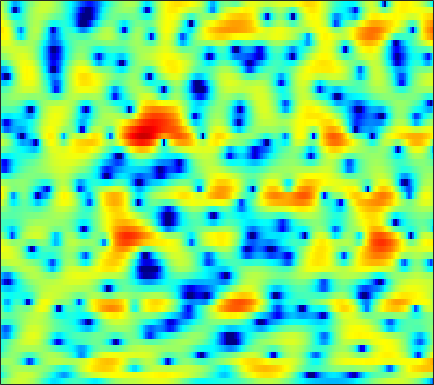

Data behind this chart, as committed beside it:
-1.0304, -0.37025, 0.39584, 1.0453, 1.463, 1.9152, 2.2596, 2.4511, 2.6122, 2.6608, 2.6104, 2.5023, 2.2705, 1.9314, 1.6033, 1.0637, 0.41445, -0.16031, -1.0289, -1.9994, -3.0362, -3.8203, -4.7882, -5.5342
-4.14, -3.021, -1.704, -0.5808, 0.1408, 0.949, 1.599, 1.986, 2.377, 2.634, 2.768, 2.793, 2.727, 2.553, 2.357, 2.003, 1.553, 1.153, 0.5449, -0.1466, -0.912, -1.537, -2.424, -3.38
-2.057, -1.383, -0.5766, 0.08915, 0.4943, 0.9144, 1.196, 1.322, 1.391, 1.372, 1.29, 1.204, 1.098, 1.002, 0.9504, 0.9046, 0.8721, 0.8393, 0.7664, 0.6329, 0.4148, 0.1851, -0.2155, -0.7395
0.6, 0.8356, 1.062, 1.165, 1.143, 0.9466, 0.5281, 0.03191, -0.9251, -2.304, -4.276, -6.293, -9.831, -12.65, -11.16, -7.394, -4.448, -2.817, -1.185, -0.008671, 0.8214, 1.271, 1.685, 1.93
-2.111, -1.403, -0.6305, -0.05239, 0.259, 0.4758, 0.4844, 0.3548, 0.005922, -0.5264, -1.18, -1.681, -2.212, -2.398, -2.252, -1.738, -1.043, -0.5027, 0.164, 0.7064, 1.108, 1.321, 1.492, 1.544
-3.901, -2.952, -1.888, -0.9993, -0.4366, 0.1797, 0.6499, 0.9202, 1.187, 1.363, 1.481, 1.542, 1.592, 1.611, 1.601, 1.556, 1.465, 1.362, 1.173, 0.9034, 0.5327, 0.1813, -0.369, -0.9904
-3.482, -3.031, -2.388, -1.707, -1.171, -0.4271, 0.3096, 0.8427, 1.501, 2.076, 2.548, 2.825, 3.079, 3.195, 3.189, 3.063, 2.785, 2.469, 1.878, 1.055, -0.0542, -1.123, -2.92, -5.308
-7.523, -8.512, -9.221, -8.419, -7.009, -4.852, -2.829, -1.503, -0.02123, 1.174, 2.101, 2.64, 3.17, 3.51, 3.651, 3.679, 3.522, 3.269, 2.744, 2.019, 1.09, 0.2692, -0.996, -2.457
-8.054, -9.607, -11.01, -10.36, -8.753, -6.306, -4.113, -2.707, -1.169, 0.05976, 1.024, 1.605, 2.213, 2.648, 2.862, 2.997, 2.974, 2.861, 2.591, 2.208, 1.722, 1.3, 0.6845, 0.05936
-2.597, -2.899, -3.102, -3.056, -2.858, -2.389, -1.76, -1.245, -0.5674, 0.08277, 0.673, 1.076, 1.536, 1.89, 2.077, 2.214, 2.246, 2.204, 2.055, 1.79, 1.392, 1.022, 0.4807, -0.07642
-0.2713, -0.7448, -1.233, -1.457, -1.441, -1.242, -0.913, -0.6236, -0.233, 0.169, 0.5664, 0.8583, 1.234, 1.575, 1.815, 2.095, 2.3, 2.374, 2.324, 2.061, 1.578, 1.063, 0.1732, -0.9192
-0.6164, -2.417, -4.529, -5.111, -4.393, -2.907, -1.65, -0.9917, -0.4601, -0.2828, -0.3796, -0.5114, -0.5166, -0.03547, 0.6536, 1.802, 2.886, 3.504, 4.004, 4.128, 3.872, 3.353, 2.128, 0.09717
-2.106, -4.4, -7.497, -8.113, -6.686, -4.689, -3.341, -2.781, -2.671, -3.466, -5.46, -8.265, -16.56, -15.68, -7.983, -2.814, 0.2274, 1.773, 3.189, 4.026, 4.357, 4.315, 3.928, 3.223
-2.602, -3.293, -4.006, -4.392, -4.492, -4.431, -4.228, -4.061, -3.966, -4.053, -4.186, -4.252, -4.159, -3.644, -2.896, -1.64, -0.4246, 0.4062, 1.373, 2.115, 2.565, 2.755, 2.892, 2.889
-5.508, -6.145, -6.754, -7.014, -6.933, -6.467, -5.771, -5.208, -4.477, -3.748, -3.072, -2.604, -2.009, -1.38, -0.9027, -0.2871, 0.3037, 0.7346, 1.239, 1.643, 1.963, 2.159, 2.34, 2.452
-9.582, -11.79, -15.47, -17.21, -14.88, -11.01, -8.069, -6.392, -4.604, -3.188, -2.09, -1.419, -0.6582, -0.03038, 0.3501, 0.7543, 1.096, 1.307, 1.501, 1.623, 1.732, 1.801, 1.864, 1.929
-7.034, -8.141, -9.442, -9.732, -8.869, -6.87, -4.864, -3.551, -2.063, -0.8916, -0.004155, 0.5302, 1.087, 1.455, 1.634, 1.772, 1.779, 1.679, 1.467, 1.183, 0.8211, 0.5284, 0.2297, 0.1056
-1.606, -1.452, -1.269, -1.002, -0.7048, -0.2049, 0.33, 0.7488, 1.269, 1.666, 1.954, 2.102, 2.198, 2.152, 2.058, 1.846, 1.461, 1.05, 0.343, -0.6147, -1.98, -3.269, -5.21, -6.925
1.477, 1.764, 2.027, 2.223, 2.334, 2.408, 2.423, 2.389, 2.238, 1.989, 1.678, 1.378, 0.9188, 0.4884, 0.171, -0.2574, -0.6737, -1.001, -1.647, -2.615, -3.944, -5.362, -8.035, -11
3.22, 3.345, 3.436, 3.419, 3.322, 3.097, 2.765, 2.396, 1.731, 0.878, -0.2591, -1.296, -2.832, -4.282, -5.053, -5.284, -4.675, -4.082, -3.512, -3.207, -3.124, -3.265, -3.531, -3.573
4.032, 3.973, 3.821, 3.567, 3.318, 2.955, 2.484, 2.048, 1.333, 0.2853, -1.249, -2.83, -5.981, -11.44, -18.73, -14.66, -8.176, -5.693, -3.659, -2.48, -2.028, -1.894, -1.89, -2.108
3.477, 3.145, 2.488, 1.728, 1.224, 0.7299, 0.5508, 0.6317, 0.7954, 0.794, 0.6412, 0.3144, -0.3039, -0.8627, -1.112, -1.051, -0.5292, -0.1431, 0.2759, 0.416, 0.04881, -0.4912, -1.704, -3.661
0.6685, -0.07852, -1.779, -4.509, -7.624, -12.31, -9.305, -5.762, -2.569, -0.4754, 0.8843, 1.55, 2.191, 2.57, 2.756, 2.976, 3.041, 3.046, 2.922, 2.495, 1.838, 1.012, -0.526, -2.612
-2.247, -2.643, -3.575, -5, -6.101, -6.974, -6.285, -5.004, -3.18, -1.548, -0.3114, 0.4359, 1.205, 1.752, 2.06, 2.329, 2.461, 2.49, 2.388, 2.16, 1.79, 1.422, 0.8725, 0.2843
-2.482, -2.437, -2.521, -2.697, -2.788, -2.799, -2.57, -2.277, -1.77, -1.169, -0.626, -0.2185, 0.2262, 0.5961, 0.8332, 1.036, 1.206, 1.269, 1.297, 1.308, 1.227, 1.188, 1.085, 0.9743
-1.217, -1.209, -1.304, -1.398, -1.48, -1.537, -1.509, -1.447, -1.265, -1.067, -0.827, -0.6601, -0.484, -0.3374, -0.2648, -0.1716, -0.07885, -0.01207, 0.1235, 0.2862, 0.4701, 0.6322, 0.8302, 1.028
0.7049, 0.3791, -0.1498, -0.7401, -1.151, -1.558, -1.769, -1.752, -1.591, -1.386, -1.193, -1.158, -1.19, -1.365, -1.566, -1.792, -1.986, -1.979, -1.78, -1.428, -0.8498, -0.4205, 0.2265, 0.8696
3.167, 2.298, 0.7693, -1.263, -3.003, -5.12, -5.588, -4.708, -3.178, -1.917, -1.295, -1.18, -1.525, -2.422, -3.393, -5.086, -6.591, -7.098, -6.608, -5.215, -3.733, -2.631, -1.175, 0.1855
5.171, 4.104, 2.155, -0.5657, -3.373, -7.963, -8.828, -5.937, -2.921, -1.105, -0.3608, -0.2731, -0.9591, -2.448, -4.328, -8.229, -14.86, -19.15, -13.96, -10.47, -9.223, -8.317, -6.117, -3.39
4.481, 3.814, 2.827, 1.759, 1.019, 0.2637, -0.06835, -0.04486, 0.1816, 0.3986, 0.4431, 0.2726, -0.2937, -1.239, -2.194, -3.649, -5.195, -6.273, -7.638, -9.423, -12.58, -16.12, -13.38, -7.231
1.733, 1.373, 0.9379, 0.5963, 0.4307, 0.29, 0.2866, 0.3116, 0.4178, 0.4789, 0.4826, 0.368, 0.1542, -0.251, -0.5885, -1.18, -1.771, -2.291, -2.856, -3.424, -3.646, -3.626, -2.991, -2
-2.953, -3.329, -3.544, -3.348, -3.04, -2.478, -1.895, -1.47, -0.9816, -0.5757, -0.2944, -0.1328, -0.0187, 0.02723, -0.001002, -0.06341, -0.16, -0.198, -0.2644, -0.2259, -0.118, 0.07813, 0.3945, 0.8448
-10.78, -12.84, -13.2, -10.68, -8.669, -6.437, -4.796, -3.806, -2.82, -2.046, -1.484, -1.113, -0.7694, -0.4594, -0.2956, -0.05277, 0.1351, 0.327, 0.5395, 0.8303, 1.095, 1.356, 1.659, 2.023
-11.68, -13.89, -14.32, -11.57, -9.517, -7.3, -5.693, -4.758, -3.813, -3.088, -2.55, -2.225, -1.855, -1.535, -1.287, -0.9349, -0.5515, -0.2459, 0.2165, 0.6965, 1.199, 1.549, 2.006, 2.398
-4.702, -5.158, -5.436, -5.383, -5.142, -4.758, -4.338, -4.111, -3.817, -3.651, -3.49, -3.462, -3.352, -3.275, -3.115, -2.854, -2.318, -1.845, -1.009, -0.1555, 0.7425, 1.314, 2.035, 2.559
-0.2524, -0.6683, -1.175, -1.692, -2.041, -2.546, -3.058, -3.459, -3.985, -4.473, -4.899, -5.154, -5.628, -6.152, -6.693, -7.146, -6.745, -5.562, -3.477, -1.382, 0.3348, 1.409, 2.432, 3.134
2.615, 2.086, 1.25, 0.375, -0.4298, -1.603, -3.104, -4.321, -6.225, -7.666, -8.295, -8.018, -7.899, -8.437, -9.987, -14.66, -20.65, -11.57, -4.845, -0.9169, 1.652, 3.002, 4.091, 4.591
1.162, 0.3553, -0.7284, -1.744, -2.491, -3.72, -5.375, -7.397, -11.4, -20.15, -18.68, -12.53, -8.532, -6.553, -5.436, -4.472, -3.18, -1.822, 0.09532, 2.085, 3.621, 4.494, 5.21, 5.286
-5.586, -7.79, -10.23, -10.61, -9.606, -8.445, -7.928, -7.879, -8.217, -8.284, -7.903, -7.265, -6.034, -4.707, -3.716, -2.471, -1.179, -0.1928, 1.079, 2.278, 3.279, 3.848, 4.363, 4.511
-8.511, -11.28, -15.28, -14.62, -12, -9.458, -7.915, -7.135, -6.606, -6.273, -6.022, -5.915, -5.447, -4.797, -4.18, -3.075, -1.884, -0.8918, 0.3456, 1.48, 2.501, 3.071, 3.663, 4.03
-4.633, -5.134, -5.562, -5.696, -5.555, -5.22, -4.973, -4.872, -5.01, -5.497, -6.214, -6.98, -8.04, -8.68, -8.362, -6.644, -4.486, -2.842, -0.9576, 0.5527, 1.785, 2.501, 3.237, 3.759
-1.988, -1.925, -1.877, -1.859, -1.891, -1.964, -2.156, -2.468, -3.076, -4.071, -5.673, -7.389, -11.21, -19, -20.51, -11.15, -6.294, -3.972, -1.588, 0.0843, 1.276, 2.004, 2.678, 3.131
-0.7933, -0.5419, -0.3266, -0.1693, -0.1075, -0.123, -0.2396, -0.4218, -0.8184, -1.393, -2.177, -2.895, -3.769, -4.299, -4.26, -3.532, -2.409, -1.552, -0.5294, 0.2757, 0.844, 1.133, 1.372, 1.49
-0.7371, -0.4996, -0.1888, 0.103, 0.3286, 0.5923, 0.7981, 0.928, 0.998, 0.9624, 0.8636, 0.7651, 0.6151, 0.5241, 0.5034, 0.5046, 0.5665, 0.6095, 0.5377, 0.3564, 0.007163, -0.4263, -1.071, -1.76
-2.256, -2.097, -1.73, -1.222, -0.7475, -0.01528, 0.7249, 1.242, 1.854, 2.332, 2.67, 2.845, 2.94, 2.908, 2.812, 2.569, 2.177, 1.776, 1.083, 0.134, -1.119, -2.272, -4.271, -6.977
-6.459, -6.627, -6.562, -5.705, -4.575, -2.712, -0.8531, 0.353, 1.716, 2.766, 3.495, 3.85, 4.107, 4.108, 3.948, 3.553, 2.907, 2.24, 1.169, -0.1702, -1.813, -3.21, -5.317, -7.813
-11.67, -13.4, -20.34, -20.69, -11.99, -6.063, -2.356, -0.3545, 1.632, 3.04, 3.984, 4.422, 4.718, 4.692, 4.467, 3.895, 3.038, 2.217, 0.8232, -0.8439, -2.747, -4.333, -6.513, -8.341
-8.633, -8.325, -7.834, -6.596, -5.069, -2.699, -0.4843, 0.9451, 2.462, 3.57, 4.316, 4.649, 4.789, 4.614, 4.281, 3.545, 2.489, 1.506, -0.1386, -2.205, -4.72, -6.957, -10.86, -16.67
-3.323, -2.808, -2.013, -1.119, -0.4016, 0.6283, 1.645, 2.342, 3.115, 3.679, 4.034, 4.143, 4.039, 3.679, 3.239, 2.392, 1.231, 0.1526, -1.562, -3.636, -6.043, -8.052, -10.87, -13.5
-0.08787, 0.307, 0.8222, 1.346, 1.73, 2.204, 2.633, 2.917, 3.196, 3.371, 3.407, 3.343, 3.098, 2.642, 2.149, 1.285, 0.149, -0.9319, -2.636, -4.637, -6.964, -8.96, -11.86, -14.58
1.73, 2.065, 2.405, 2.638, 2.759, 2.828, 2.817, 2.775, 2.711, 2.639, 2.532, 2.416, 2.214, 1.867, 1.474, 0.7448, -0.2437, -1.174, -2.715, -4.625, -6.953, -9.019, -12.42, -17.07
3.134, 3.42, 3.579, 3.473, 3.236, 2.759, 2.141, 1.641, 1.076, 0.7401, 0.7272, 0.8564, 1.074, 1.212, 1.182, 0.877, 0.2436, -0.4491, -1.655, -3.171, -5.002, -6.54, -8.513, -10.09
4.807, 4.95, 4.787, 4.228, 3.523, 2.183, 0.3204, -1.456, -4.194, -5.866, -4.559, -2.747, -0.7434, 0.6197, 1.248, 1.607, 1.453, 1.03, 0.05842, -1.367, -3.234, -4.881, -7.413, -9.898
5.501, 5.356, 4.83, 3.942, 3.031, 1.383, -0.8612, -3.11, -6.895, -9.755, -7.034, -4.22, -1.483, 0.335, 1.208, 1.865, 1.999, 1.779, 1.041, -0.2383, -2.089, -3.969, -7.447, -12.82
4.624, 4.137, 3.29, 2.23, 1.328, 0.07605, -1.147, -1.915, -2.647, -2.793, -2.306, -1.656, -0.6126, 0.3705, 0.9552, 1.489, 1.713, 1.654, 1.296, 0.6225, -0.3625, -1.27, -2.575, -3.748
3.659, 2.787, 1.417, -0.1848, -1.49, -3.144, -4.342, -4.682, -4.422, -3.555, -2.486, -1.668, -0.5872, 0.3317, 0.9192, 1.512, 1.881, 2.011, 2.002, 1.8, 1.421, 1.067, 0.5305, -0.01398
2.877, 1.71, -0.2289, -2.756, -5.203, -9.9, -17.68, -17.67, -10.56, -6.593, -4.025, -2.602, -1.118, 0.03431, 0.7361, 1.475, 2.014, 2.302, 2.528, 2.585, 2.507, 2.361, 2.076, 1.703
2.315, 1.269, -0.366, -2.295, -3.96, -6.246, -7.943, -8.156, -7.022, -5.327, -3.721, -2.675, -1.524, -0.5228, 0.1173, 0.8674, 1.5, 1.887, 2.282, 2.53, 2.633, 2.602, 2.427, 2.098
